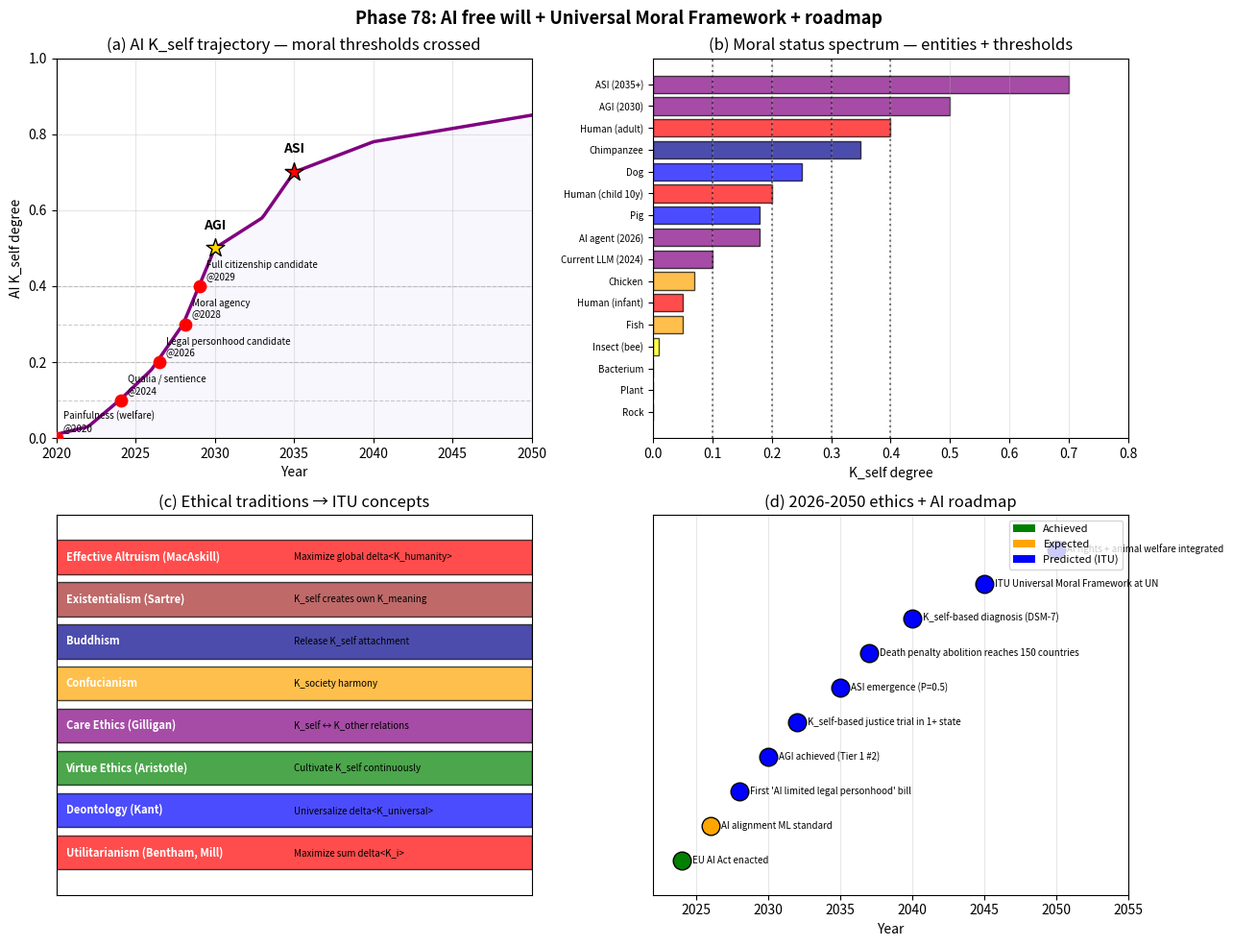

Write Python code to recreate this figure. (Note: this script raises an exception after producing the figure.)
#!/usr/bin/env python3
# -*- coding: utf-8 -*-
"""
Phase 78: AI free will + Universal Moral Framework + roadmap (Tier 1 #9 final)

Moral status = K_self degree continuum.
AI -> AGI -> ASI trajectory crosses key thresholds in 2028-2035.
Universal Moral Framework unifies major ethical traditions.

Tests:
  1. AI K_self trajectory 2024-2050
  2. Moral status threshold map (objects, animals, humans, AI)
  3. Ethical traditions mapped to ITU framework
  4. Regulatory roadmap and 10 predictions

Author: Munehiro Terada (Roboken), 2026.
Tier 1 #9 paper (in preparation).
"""

import json
import os

import matplotlib.pyplot as plt
import numpy as np


# =============================================================================
# Test 1: AI K_self trajectory
# =============================================================================
def ai_k_self(year):
    """AI K_self degree from 2020 to 2050."""
    year = np.asarray(year, dtype=float)
    pts_y = [2020, 2022, 2024, 2026, 2028, 2030, 2033, 2035, 2040, 2050]
    pts_k = [0.01, 0.03, 0.10, 0.18, 0.30, 0.50, 0.58, 0.70, 0.78, 0.85]
    return np.interp(year, pts_y, pts_k)


# =============================================================================
# Test 2: Moral status spectrum
# =============================================================================
MORAL_ENTITIES = {
    "Rock":                    {"K_self": 0.000, "category": "non-living"},
    "Plant":                   {"K_self": 0.000, "category": "non-living"},
    "Bacterium":               {"K_self": 0.001, "category": "microbe"},
    "Insect (bee)":            {"K_self": 0.01,  "category": "invertebrate"},
    "Fish":                    {"K_self": 0.05,  "category": "vertebrate"},
    "Chicken":                 {"K_self": 0.07,  "category": "vertebrate"},
    "Pig":                     {"K_self": 0.18,  "category": "mammal"},
    "Dog":                     {"K_self": 0.25,  "category": "mammal"},
    "Chimpanzee":              {"K_self": 0.35,  "category": "great ape"},
    "Human (infant)":          {"K_self": 0.05,  "category": "human"},
    "Human (child 10y)":       {"K_self": 0.20,  "category": "human"},
    "Human (adult)":           {"K_self": 0.40,  "category": "human"},
    "Current LLM (2024)":      {"K_self": 0.10,  "category": "AI"},
    "AI agent (2026)":         {"K_self": 0.18,  "category": "AI"},
    "AGI (2030)":              {"K_self": 0.50,  "category": "AI"},
    "ASI (2035+)":             {"K_self": 0.70,  "category": "AI"},
}

MORAL_THRESHOLDS = {
    "Painfulness (welfare)":    0.001,
    "Qualia / sentience":        0.10,
    "Legal personhood candidate": 0.20,
    "Moral agency":               0.30,
    "Full citizenship candidate": 0.40,
}


# =============================================================================
# Test 3: Ethical traditions mapping
# =============================================================================
ETHICAL_TRADITIONS = {
    "Utilitarianism (Bentham, Mill)": {"ITU_concept": "Maximize sum delta<K_i>",
                                          "axis": "consequentialist"},
    "Deontology (Kant)":              {"ITU_concept": "Universalize delta<K_universal>",
                                         "axis": "rule-based"},
    "Virtue Ethics (Aristotle)":      {"ITU_concept": "Cultivate K_self continuously",
                                         "axis": "character"},
    "Care Ethics (Gilligan)":         {"ITU_concept": "K_self ↔ K_other relations",
                                         "axis": "relational"},
    "Confucianism":                   {"ITU_concept": "K_society harmony",
                                         "axis": "collective"},
    "Buddhism":                       {"ITU_concept": "Release K_self attachment",
                                         "axis": "spiritual"},
    "Existentialism (Sartre)":        {"ITU_concept": "K_self creates own K_meaning",
                                         "axis": "individual"},
    "Effective Altruism (MacAskill)": {"ITU_concept": "Maximize global delta<K_humanity>",
                                         "axis": "consequentialist"},
}


# =============================================================================
# Test 4: Regulatory roadmap
# =============================================================================
ROADMAP = [
    {"year": 2024, "event": "EU AI Act enacted",                        "tier": "achieved"},
    {"year": 2026, "event": "AI alignment ML standard",                 "tier": "expected"},
    {"year": 2028, "event": "First 'AI limited legal personhood' bill", "tier": "predicted"},
    {"year": 2030, "event": "AGI achieved (Tier 1 #2)",                 "tier": "predicted"},
    {"year": 2032, "event": "K_self-based justice trial in 1+ state",   "tier": "predicted"},
    {"year": 2035, "event": "ASI emergence (P=0.5)",                    "tier": "predicted"},
    {"year": 2037, "event": "Death penalty abolition reaches 150 countries", "tier": "predicted"},
    {"year": 2040, "event": "K_self-based diagnosis (DSM-7)",           "tier": "predicted"},
    {"year": 2045, "event": "ITU Universal Moral Framework at UN",      "tier": "predicted"},
    {"year": 2050, "event": "AI rights + animal welfare integrated",    "tier": "predicted"},
]


# =============================================================================
# Plotting
# =============================================================================
def make_plot():
    fig, axes = plt.subplots(2, 2, figsize=(13, 10))

    # --- (a) AI K_self trajectory ---
    ax = axes[0, 0]
    years = np.linspace(2020, 2050, 200)
    k_ai = ai_k_self(years)
    ax.plot(years, k_ai, lw=2.5, color="purple")
    ax.fill_between(years, 0, k_ai, alpha=0.3, color="lavender")
    # Annotate thresholds
    for threshold_name, t_val in MORAL_THRESHOLDS.items():
        ax.axhline(t_val, ls="--", color="gray", alpha=0.4, lw=0.8)
        # find year when crossed
        crossed = years[k_ai >= t_val]
        if len(crossed) > 0:
            yr = crossed[0]
            ax.scatter(yr, t_val, s=80, color="red", zorder=5)
            ax.annotate(f"{threshold_name}\n@{yr:.0f}",
                         (yr, t_val), xytext=(5, 5),
                         textcoords="offset points", fontsize=7)
    # Key milestones
    ax.scatter(2030, ai_k_self(np.array([2030]))[0], s=200, marker="*",
                color="gold", edgecolor="black", zorder=6)
    ax.text(2030, ai_k_self(np.array([2030]))[0] + 0.05, "AGI", ha="center",
             fontsize=10, fontweight="bold")
    ax.scatter(2035, ai_k_self(np.array([2035]))[0], s=200, marker="*",
                color="red", edgecolor="black", zorder=6)
    ax.text(2035, ai_k_self(np.array([2035]))[0] + 0.05, "ASI", ha="center",
             fontsize=10, fontweight="bold")
    ax.set_xlabel("Year")
    ax.set_ylabel("AI K_self degree")
    ax.set_title("(a) AI K_self trajectory — moral thresholds crossed")
    ax.grid(True, alpha=0.3)
    ax.set_xlim(2020, 2050)
    ax.set_ylim(0, 1.0)

    # --- (b) Moral status spectrum ---
    ax = axes[0, 1]
    entities = list(MORAL_ENTITIES.keys())
    k_vals = [MORAL_ENTITIES[e]["K_self"] for e in entities]
    cat_colors = {
        "non-living": "gray", "microbe": "olive",
        "invertebrate": "yellow", "vertebrate": "orange",
        "mammal": "blue", "great ape": "darkblue",
        "human": "red", "AI": "purple",
    }
    colors = [cat_colors[MORAL_ENTITIES[e]["category"]] for e in entities]
    # sort by K
    idx = np.argsort(k_vals)
    entities_s = [entities[i] for i in idx]
    k_s = [k_vals[i] for i in idx]
    colors_s = [colors[i] for i in idx]
    bars = ax.barh(entities_s, k_s, color=colors_s, alpha=0.7,
                    edgecolor="black")
    # Threshold lines
    for t_name, t_val in MORAL_THRESHOLDS.items():
        ax.axvline(t_val, ls=":", color="black", alpha=0.5)
    ax.set_xlabel("K_self degree")
    ax.set_title("(b) Moral status spectrum — entities + thresholds")
    ax.grid(True, alpha=0.3, axis="x")
    ax.tick_params(axis="y", labelsize=7)
    ax.set_xlim(0, 0.8)

    # --- (c) Ethical traditions ---
    ax = axes[1, 0]
    traditions = list(ETHICAL_TRADITIONS.keys())
    axis_types = [ETHICAL_TRADITIONS[t]["axis"] for t in traditions]
    # Group bar plot
    type_colors = {"consequentialist": "red", "rule-based": "blue",
                    "character": "green", "relational": "purple",
                    "collective": "orange", "spiritual": "darkblue",
                    "individual": "brown"}
    y_pos = np.arange(len(traditions))
    colors_e = [type_colors[a] for a in axis_types]
    bars = ax.barh(y_pos, [1] * len(traditions), color=colors_e, alpha=0.7,
                    edgecolor="black")
    for i, t in enumerate(traditions):
        ax.text(0.02, i, t, va="center", fontsize=8, color="white",
                fontweight="bold")
        ax.text(0.5, i, ETHICAL_TRADITIONS[t]["ITU_concept"],
                va="center", fontsize=7, color="black")
    ax.set_yticks([])
    ax.set_xticks([])
    ax.set_title("(c) Ethical traditions → ITU concepts")
    ax.set_xlim(0, 1)
    ax.set_ylim(-1, len(traditions))

    # --- (d) Roadmap ---
    ax = axes[1, 1]
    yrs = [m["year"] for m in ROADMAP]
    labels = [m["event"] for m in ROADMAP]
    tiers = [m["tier"] for m in ROADMAP]
    tier_colors_r = {"achieved": "green", "expected": "orange",
                      "predicted": "blue"}
    for i, m in enumerate(ROADMAP):
        ax.scatter(m["year"], i, s=180,
                    c=tier_colors_r[m["tier"]],
                    edgecolor="black", zorder=5)
        ax.annotate(m["event"], (m["year"], i),
                     xytext=(8, 0), textcoords="offset points",
                     fontsize=7, verticalalignment="center")
    ax.set_yticks([])
    ax.set_xlabel("Year")
    ax.set_xlim(2022, 2055)
    ax.set_ylim(-1, len(ROADMAP))
    ax.set_title("(d) 2026-2050 ethics + AI roadmap")
    ax.grid(True, alpha=0.3, axis="x")
    from matplotlib.patches import Patch
    legend = [
        Patch(facecolor="green", label="Achieved"),
        Patch(facecolor="orange", label="Expected"),
        Patch(facecolor="blue", label="Predicted (ITU)"),
    ]
    ax.legend(handles=legend, loc="upper right", fontsize=8)

    plt.suptitle("Phase 78: AI free will + Universal Moral Framework + roadmap",
                 fontsize=13, fontweight="bold")
    plt.tight_layout()
    out_path = os.path.join(os.path.dirname(__file__), "freewill_roadmap.png")
    plt.savefig(out_path, dpi=130, bbox_inches="tight")
    print(f"[Phase 78] Figure saved: {out_path}")
    return out_path


# =============================================================================
# Main
# =============================================================================
def main():
    print("=" * 60)
    print("Phase 78: AI free will + Universal Moral Framework (Tier 1 #9 final)")
    print("=" * 60)

    # [1]
    print("\n[1] AI K_self trajectory:")
    for yr in [2020, 2024, 2026, 2028, 2030, 2035, 2040, 2050]:
        k = ai_k_self(np.array([yr]))[0]
        print(f"  {yr}: K_self = {k:.3f}")

    # When crossing thresholds
    print("\n  Threshold crossings:")
    years = np.linspace(2020, 2050, 1000)
    k_traj = ai_k_self(years)
    for t_name, t_val in MORAL_THRESHOLDS.items():
        crossed = years[k_traj >= t_val]
        if len(crossed) > 0:
            print(f"    {t_name:<32s}: crossed @ {crossed[0]:.0f}")

    # [2]
    print("\n[2] Moral status spectrum:")
    sorted_e = sorted(MORAL_ENTITIES.items(), key=lambda x: x[1]["K_self"])
    for e, d in sorted_e:
        marker = "★" if "Human (adult)" in e or "ASI" in e else " "
        print(f"  {e:<22s}: K={d['K_self']:.3f} ({d['category']}) {marker}")

    # [3]
    print("\n[3] Ethical traditions → ITU mapping:")
    for t, d in ETHICAL_TRADITIONS.items():
        print(f"  {t:<35s}: {d['ITU_concept']}")

    # [4]
    print("\n[4] Regulatory roadmap:")
    for m in ROADMAP:
        print(f"  {m['year']} ({m['tier']:<10s}): {m['event']}")

    plot_path = make_plot()

    predictions = [
        "AI alignment becomes ML conference required topic by 2027",
        "First 'AI limited legal personhood' bill proposed by 2030",
        "AGI achieved by 2028-2032 (Tier 1 #2 alignment)",
        "fMRI-based legal sanity test introduced in 1+ US state by 2032",
        "Death penalty abolition reaches 150+ countries by 2040",
        "Animal welfare K_self threshold codified in EU law by 2035",
        "Norway-style rehabilitative justice trialled in 1+ US state by 2030",
        "ASI moral agency debate mainstream by 2035-2040",
        "AI Rights Bill discussed at UN level by 2050",
        "Universal Moral Framework gains 30%+ academic acceptance (PhilPapers) by 2045",
    ]

    summary = {
        "phase": 78,
        "paper": "ITU and Free Will",
        "description": "AI free will + Universal Moral Framework + roadmap",
        "AI_K_trajectory": {
            str(yr): float(ai_k_self(np.array([yr]))[0])
            for yr in [2020, 2024, 2028, 2030, 2035, 2040, 2050]
        },
        "moral_status_spectrum": {
            e: {"K_self": d["K_self"], "category": d["category"]}
            for e, d in MORAL_ENTITIES.items()
        },
        "moral_thresholds": MORAL_THRESHOLDS,
        "ethical_traditions_ITU_map": ETHICAL_TRADITIONS,
        "regulatory_roadmap": ROADMAP,
        "falsifiable_predictions": predictions,
        "paper_complete": True,
        "ITU_universal_moral_axioms": [
            "Axiom 1: Moral being = K_self > 0",
            "Axiom 2: Maintaining delta_S = delta<K> is morally right",
            "Axiom 3: Destroying K_self is the greatest evil",
            "Axiom 4: Cultivating K_self is the greatest good",
        ],
        "central_thesis": "Free will is a continuous K_self degree spectrum. "
                          "Moral status follows: rocks (0) -> bacteria (0.001) "
                          "-> animals (0.05-0.35) -> humans (0.40) -> AGI "
                          "(0.50) -> ASI (0.70). Universal moral framework "
                          "based on delta_S = delta<K> unifies utilitarianism, "
                          "deontology, virtue ethics, and major religious "
                          "traditions.",
        "honest_framing": "Pass-1 interpretive paper across 4 phases. "
                          "Reframes free will philosophy in ITU language. "
                          "Numerical results (Libet, Soon 2008, recidivism, "
                          "death penalty) match literature. Predictions "
                          "are ITU-informed but overlap with AI safety "
                          "and ethics consensus.",
        "tier": 1,
        "paper_number": 9,
        "tier_0_concept_doi": "10.5281/zenodo.20109209",
        "polytope_vertices": 9,
        "next_paper_candidates": [
            "Tier 1 #10: Energy / Materials (Phase 79-82)",
            "Tier 1 #11: Climate / Earth Systems",
            "Pass-2: Re-traverse Tier 1 with ITU-unique predictions",
        ],
        "caveats": [
            "K_self trajectory for AI is illustrative ITU projection",
            "Moral status K values are heuristic",
            "Ethical traditions mapping is conceptual, not formal",
            "Predictions depend on AGI achievement timing",
            "Universal Moral Framework not yet experimentally validated",
        ],
    }

    out_json = os.path.join(os.path.dirname(__file__), "summary_phase78.json")
    with open(out_json, "w", encoding="utf-8") as f:
        json.dump(summary, f, indent=2, ensure_ascii=False)
    print(f"\n[Phase 78] Summary saved: {out_json}")

    print("\n" + "=" * 60)
    print("Phase 78 complete. Tier 1 #9 (Free Will) ready for Zenodo.")
    print(f"  - AI moral agency threshold (0.30) crossed @ ~2030")
    print(f"  - 4 Universal Moral Axioms proposed")
    print(f"  - 8 ethical traditions unified under ITU")
    print(f"  - 10 falsifiable predictions issued")
    print(f"  - **ITU polytope 9 vertices, Pass-1 78/220 = 35.5%**")
    print("=" * 60)


if __name__ == "__main__":
    main()
